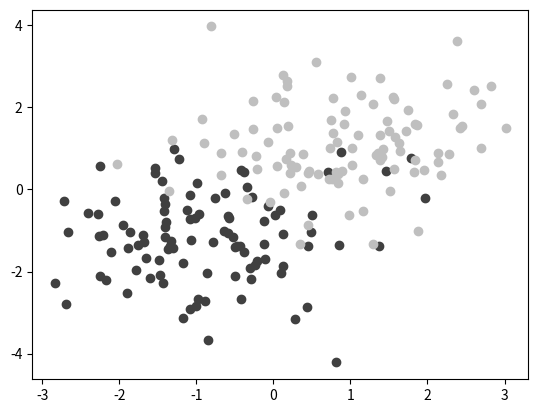

Reproduce this figure in Python.
import numpy
import matplotlib.pyplot as plot

A = numpy.random.standard_normal((100, 2))
A += numpy.array((-1, -1))

B = numpy.random.standard_normal((100, 2))
B += numpy.array((1, 1))

plot.scatter(A[:,0], A[:,1], color = '.25')
plot.scatter(B[:,0], B[:,1], color = '.75')

plot.show()
